The GitHub repository gyaneshpatil23-cmd/fastner-sorting-machine contains a labelled image folder "fastener_sorter_cls" with 6 categories: bolt, no fastener, nut, rivet, screw, washer. Examples follow, each with its label.

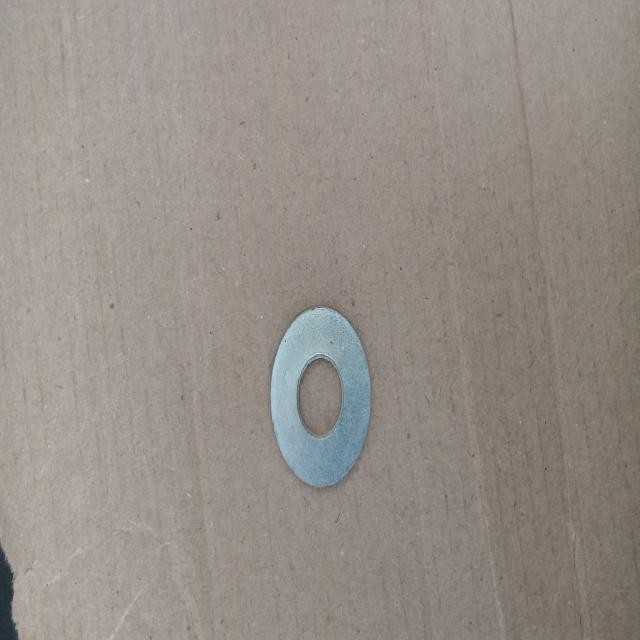
Label: washer

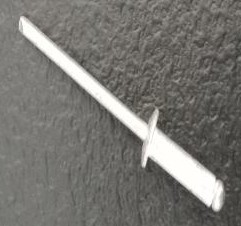
Label: rivet

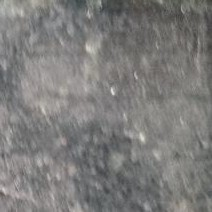
Label: no fastener

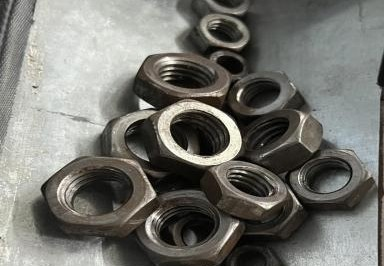
Label: nut

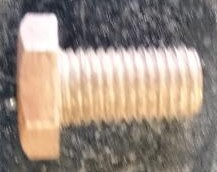
Label: bolt

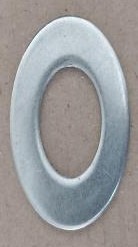
Label: washer
